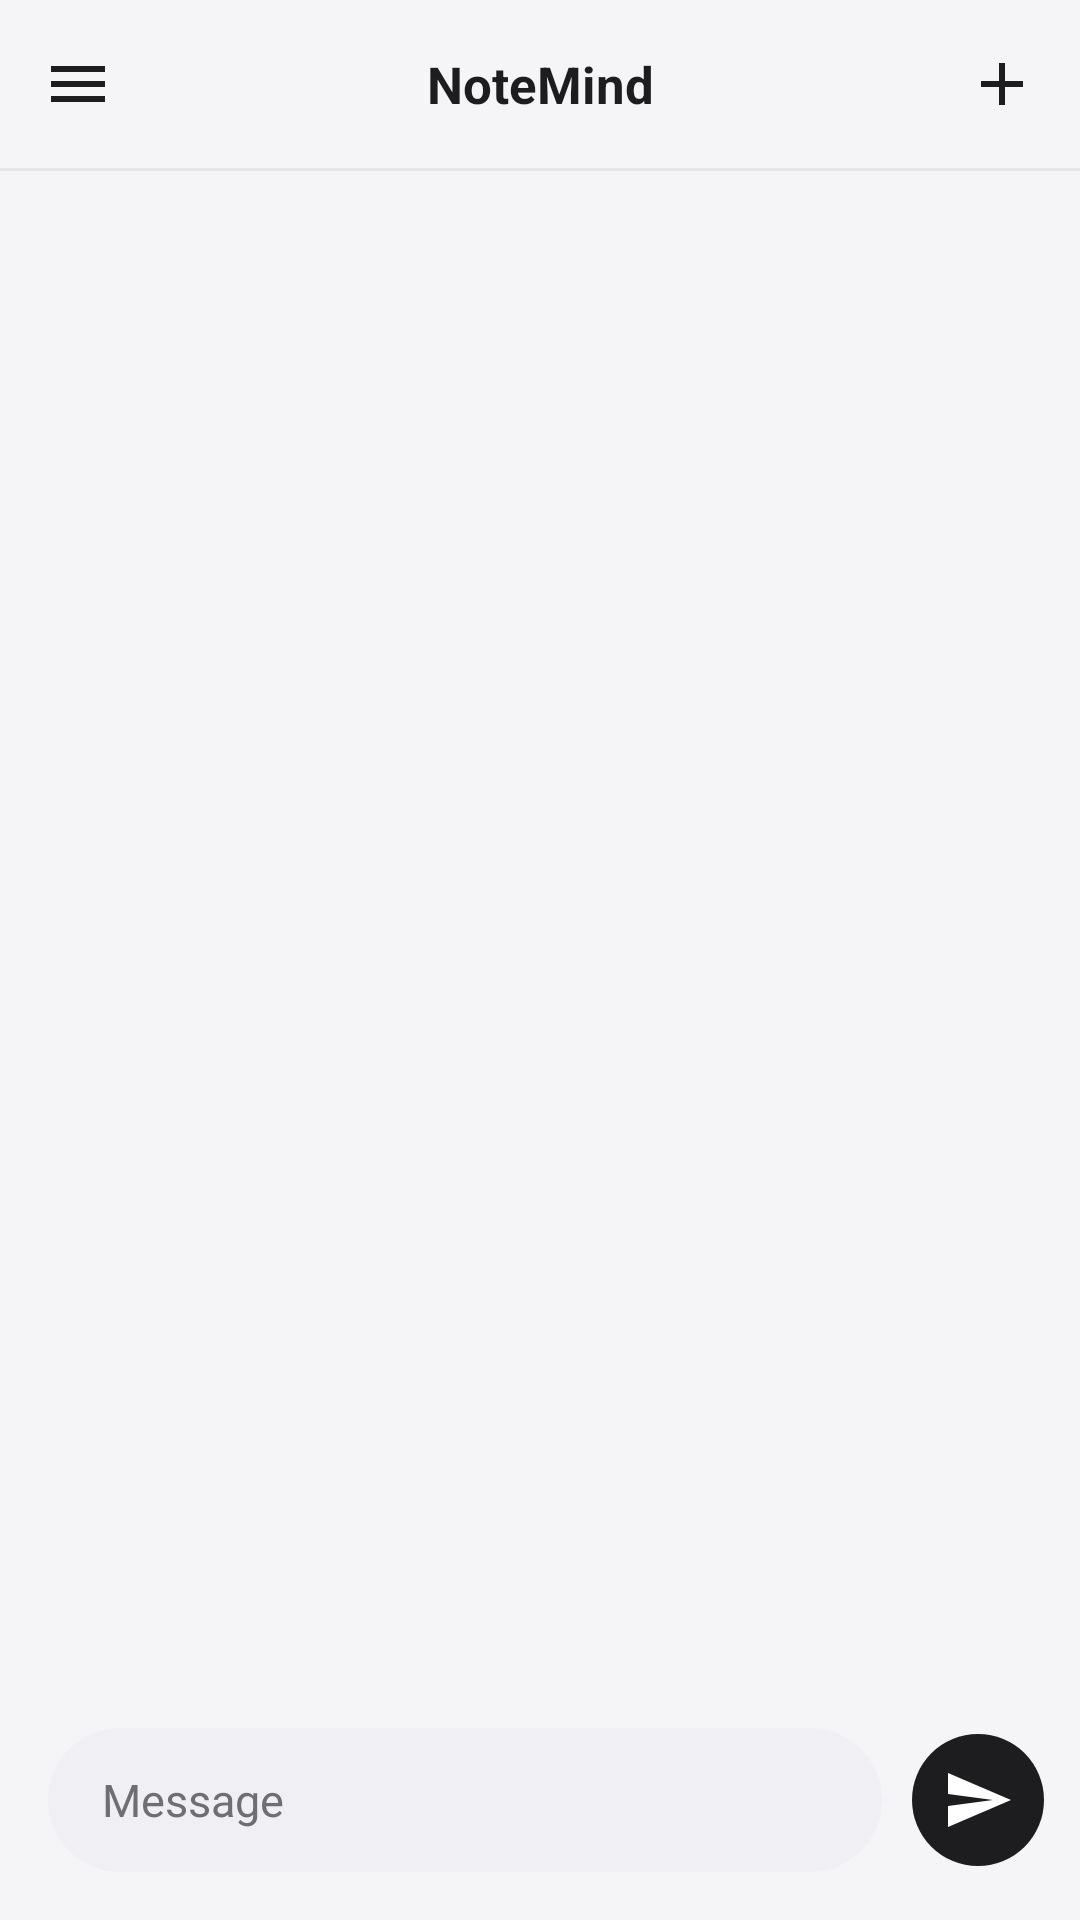

Android layout source for this screen:
<!-- AndroidManifest.xml: application theme Theme.COMP7506_project -->
<!-- res/layout/activity_chat.xml -->
<?xml version="1.0" encoding="utf-8"?>
<androidx.drawerlayout.widget.DrawerLayout
    xmlns:android="http://schemas.android.com/apk/res/android"
    xmlns:app="http://schemas.android.com/apk/res-auto"
    android:id="@+id/drawerLayout"
    android:layout_width="match_parent"
    android:layout_height="match_parent"
    android:fitsSystemWindows="true">

    
    <LinearLayout
        android:layout_width="match_parent"
        android:layout_height="match_parent"
        android:background="@color/notemind_surface"
        android:orientation="vertical">

        
        <LinearLayout
            android:layout_width="match_parent"
            android:layout_height="56dp"
            android:background="@color/notemind_surface"
            android:gravity="center_vertical"
            android:orientation="horizontal"
            android:paddingStart="4dp"
            android:paddingEnd="4dp">

            <ImageButton
                android:id="@+id/btnOpenDrawer"
                android:layout_width="44dp"
                android:layout_height="44dp"
                android:background="?attr/selectableItemBackgroundBorderless"
                android:contentDescription="Menu"
                android:padding="10dp"
                android:src="@drawable/ic_menu"
                android:tint="@color/notemind_text_primary" />

            <TextView
                android:id="@+id/sessionTitleText"
                android:layout_width="0dp"
                android:layout_height="wrap_content"
                android:layout_weight="1"
                android:ellipsize="end"
                android:gravity="center"
                android:maxLines="1"
                android:text="NoteMind"
                android:textColor="@color/notemind_text_primary"
                android:textSize="17sp"
                android:textStyle="bold" />

            <ImageButton
                android:id="@+id/btnNewChat"
                android:layout_width="44dp"
                android:layout_height="44dp"
                android:background="?attr/selectableItemBackgroundBorderless"
                android:contentDescription="New Chat"
                android:padding="10dp"
                android:src="@drawable/ic_add_chat"
                android:tint="@color/notemind_text_primary" />

        </LinearLayout>

        <View
            android:layout_width="match_parent"
            android:layout_height="1dp"
            android:background="@color/notemind_hairline" />

        
        <androidx.recyclerview.widget.RecyclerView
            android:id="@+id/messagesRecyclerView"
            android:layout_width="match_parent"
            android:layout_height="0dp"
            android:layout_weight="1"
            android:clipToPadding="false"
            android:overScrollMode="never"
            android:paddingTop="8dp"
            android:paddingBottom="8dp" />

        
        <LinearLayout
            android:layout_width="match_parent"
            android:layout_height="wrap_content"
            android:background="@color/notemind_surface"
            android:gravity="center_vertical"
            android:orientation="horizontal"
            android:paddingStart="16dp"
            android:paddingEnd="12dp"
            android:paddingTop="10dp"
            android:paddingBottom="16dp">

            <EditText
                android:id="@+id/chatInput"
                android:layout_width="0dp"
                android:layout_height="wrap_content"
                android:layout_weight="1"
                android:background="@drawable/bg_input_chat"
                android:hint="Message"
                android:imeOptions="actionSend"
                android:inputType="textMultiLine"
                android:lineSpacingExtra="3dp"
                android:maxLines="5"
                android:minHeight="48dp"
                android:paddingStart="18dp"
                android:paddingEnd="18dp"
                android:paddingTop="12dp"
                android:paddingBottom="12dp"
                android:textColor="@color/notemind_text_primary"
                android:textColorHint="@color/notemind_text_secondary"
                android:textSize="15sp" />

            <ImageButton
                android:id="@+id/btnSend"
                android:layout_width="44dp"
                android:layout_height="44dp"
                android:layout_marginStart="10dp"
                android:background="@drawable/bg_avatar_circle"
                android:contentDescription="Send"
                android:padding="10dp"
                android:src="@drawable/ic_send"
                android:tint="@color/white" />

        </LinearLayout>
    </LinearLayout>

    
    <LinearLayout
        android:layout_width="300dp"
        android:layout_height="match_parent"
        android:layout_gravity="start"
        android:background="@color/notemind_card"
        android:fitsSystemWindows="true"
        android:orientation="vertical">

        
        <LinearLayout
            android:layout_width="match_parent"
            android:layout_height="wrap_content"
            android:orientation="vertical"
            android:padding="20dp"
            android:paddingTop="28dp">

            <TextView
                android:layout_width="match_parent"
                android:layout_height="wrap_content"
                android:letterSpacing="-0.02"
                android:text="NoteMind"
                android:textColor="@color/notemind_text_primary"
                android:textSize="22sp"
                android:textStyle="bold" />

            <com.google.android.material.button.MaterialButton
                android:id="@+id/btnNewChatDrawer"
                android:layout_width="match_parent"
                android:layout_height="48dp"
                android:layout_marginTop="16dp"
                android:text="New Chat"
                android:textAllCaps="false"
                android:textStyle="bold"
                app:backgroundTint="@color/notemind_text_primary"
                app:cornerRadius="24dp" />
        </LinearLayout>

        <View
            android:layout_width="match_parent"
            android:layout_height="1dp"
            android:background="@color/notemind_hairline" />

        <TextView
            android:layout_width="match_parent"
            android:layout_height="wrap_content"
            android:letterSpacing="0.08"
            android:paddingStart="20dp"
            android:paddingTop="16dp"
            android:paddingBottom="6dp"
            android:text="RECENT CHATS"
            android:textAllCaps="true"
            android:textColor="@color/notemind_text_secondary"
            android:textSize="11sp"
            android:textStyle="bold" />

        <androidx.recyclerview.widget.RecyclerView
            android:id="@+id/sessionsRecyclerView"
            android:layout_width="match_parent"
            android:layout_height="0dp"
            android:layout_weight="1"
            android:overScrollMode="never" />

    </LinearLayout>

</androidx.drawerlayout.widget.DrawerLayout>
<!-- resources referenced by this layout -->
<resources>
  <color name="notemind_card">#FFFFFFFF</color>
  <color name="notemind_hairline">#E5E5EA</color>
  <color name="notemind_surface">#F5F5F7</color>
  <color name="notemind_text_primary">#1D1D1F</color>
  <color name="notemind_text_secondary">#6E6E73</color>
  <color name="white">#FFFFFFFF</color>
  <!-- drawable bg_avatar_circle (drawable) -->
  <?xml version="1.0" encoding="utf-8"?>
  <shape xmlns:android="http://schemas.android.com/apk/res/android"
      android:shape="oval">
      <solid android:color="@color/notemind_text_primary" />
  </shape>
  <!-- drawable bg_input_chat (drawable) -->
  <?xml version="1.0" encoding="utf-8"?>
  <shape xmlns:android="http://schemas.android.com/apk/res/android">
      <solid android:color="@color/notemind_chip" />
      <corners android:radius="26dp" />
  </shape>
  <!-- drawable ic_add_chat (drawable) -->
  <?xml version="1.0" encoding="utf-8"?>
  <vector xmlns:android="http://schemas.android.com/apk/res/android"
      android:width="24dp"
      android:height="24dp"
      android:viewportWidth="24"
      android:viewportHeight="24">
      <path
          android:fillColor="#FF1D1D1F"
          android:pathData="M19,13h-6v6h-2v-6H5v-2h6V5h2v6h6v2z" />
  </vector>
  <!-- drawable ic_menu (drawable) -->
  <?xml version="1.0" encoding="utf-8"?>
  <vector xmlns:android="http://schemas.android.com/apk/res/android"
      android:width="24dp"
      android:height="24dp"
      android:viewportWidth="24"
      android:viewportHeight="24">
      <path
          android:fillColor="#FF1D1D1F"
          android:pathData="M3,18h18v-2H3v2zm0,-5h18v-2H3v2zm0,-7v2h18V6H3z" />
  </vector>
  <!-- drawable ic_send (drawable) -->
  <?xml version="1.0" encoding="utf-8"?>
  <vector xmlns:android="http://schemas.android.com/apk/res/android"
      android:width="24dp"
      android:height="24dp"
      android:viewportWidth="24"
      android:viewportHeight="24">
      <path
          android:fillColor="#FF1D1D1F"
          android:pathData="M2.01,21L23,12 2.01,3 2,10l15,2-15,2z" />
  </vector>
  <style name="Theme.COMP7506_project" parent="Base.Theme.COMP7506_project" />
  <color name="notemind_chip">#EFEFF4</color>
  <style name="Base.Theme.COMP7506_project" parent="Theme.Material3.DayNight.NoActionBar">
          <item name="colorPrimary">@color/notemind_primary</item>
          <item name="colorPrimaryContainer">@color/notemind_surface</item>
          <item name="colorSecondary">@color/notemind_accent</item>
          <item name="android:fontFamily">sans-serif</item>
          <item name="android:windowLightStatusBar">true</item>
          <item name="android:statusBarColor">@color/notemind_surface</item>
          <item name="android:navigationBarColor">@color/notemind_surface</item>
          <item name="android:windowNoTitle">true</item>
      </style>
  <color name="notemind_primary">#007AFF</color>
  <color name="notemind_accent">#30D158</color>
</resources>
